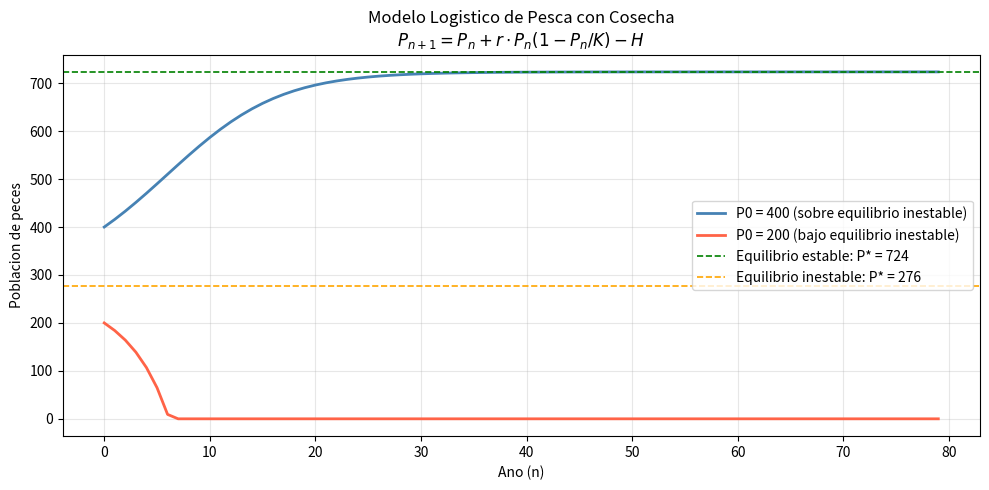

Reproduce this figure in Python.
import numpy as np
import matplotlib.pyplot as plt

# Parametros
r = 0.4    # tasa de crecimiento intrinseca
K = 1000   # capacidad maxima de la laguna
H = 80     # cuota de pesca anual
P0 = 400   # poblacion inicial

# Puntos de equilibrio (calculados a mano con formula cuadratica)
# Se obtienen de: r*P*(1 - P/K) - H = 0
# -0.0004*P^2 + 0.4*P - 80 = 0  =>  usando formula cuadratica
discriminante = (r * K)**2 - 4 * (r / K) * H * K
P_eq1 = (r * K + np.sqrt(discriminante)) / (2 * r / K * K)
P_eq2 = (r * K - np.sqrt(discriminante)) / (2 * r / K * K)

# Forma directa de la formula cuadratica: a=-r/K, b=r, c=-H
a = -r / K
b = r
c = -H
disc = b**2 - 4 * a * c
P_eq_alto = (-b - np.sqrt(disc)) / (2 * a)   # equilibrio estable  ~723.6
P_eq_bajo  = (-b + np.sqrt(disc)) / (2 * a)   # equilibrio inestable ~276.4

print("=" * 50)
print("  PROBLEMA 4 - MODELO LOGISTICO DE PESCA")
print("=" * 50)
print(f"\nParametros: r={r}, K={K}, H={H}, P0={P0}")

# Verificacion manual de P1 y P2
P1 = P0 + r * P0 * (1 - P0 / K) - H
P2 = P1 + r * P1 * (1 - P1 / K) - H
print(f"\nCalculo manual:")
print(f"  P1 = {P0} + 0.4({P0})(1 - {P0}/1000) - 80 = {P1:.2f} peces")
print(f"  P2 = {P1:.2f} + 0.4({P1:.2f})(1 - {P1:.2f}/1000) - 80 = {P2:.2f} peces")

print(f"\nPuntos de equilibrio (P_n+1 = P_n):")
print(f"  P* alto  = {P_eq_alto:.1f} peces  (estable)")
print(f"  P* bajo  = {P_eq_bajo:.1f} peces  (inestable)")

# Simulacion de poblacion a lo largo de los anos
anos = 80
poblacion_sobre = []   # empieza sobre el equilibrio inestable (P0=400)
poblacion_bajo  = []   # empieza debajo del equilibrio inestable (P0=200)

P_s = 400
P_b = 200
for n in range(anos):
    poblacion_sobre.append(P_s)
    poblacion_bajo.append(P_b)
    P_s = P_s + r * P_s * (1 - P_s / K) - H
    P_b_next = P_b + r * P_b * (1 - P_b / K) - H
    P_b = max(P_b_next, 0)   # no puede ser negativa

t = range(anos)

# Grafica
plt.figure(figsize=(10, 5))
plt.plot(t, poblacion_sobre, color='steelblue', linewidth=2,
         label=f'P0 = 400 (sobre equilibrio inestable)')
plt.plot(t, poblacion_bajo, color='tomato', linewidth=2,
         label=f'P0 = 200 (bajo equilibrio inestable)')
plt.axhline(y=P_eq_alto, color='green', linestyle='--', linewidth=1.2,
            label=f'Equilibrio estable: P* = {P_eq_alto:.0f}')
plt.axhline(y=P_eq_bajo, color='orange', linestyle='--', linewidth=1.2,
            label=f'Equilibrio inestable: P* = {P_eq_bajo:.0f}')
plt.xlabel('Ano (n)')
plt.ylabel('Poblacion de peces')
plt.title('Modelo Logistico de Pesca con Cosecha\n'
          r'$P_{n+1} = P_n + r \cdot P_n(1 - P_n/K) - H$')
plt.legend()
plt.grid(True, alpha=0.3)
plt.tight_layout()
plt.savefig('grafica_pesca.png', dpi=150)
plt.show()
print("\nGrafica guardada como 'grafica_pesca.png'")
